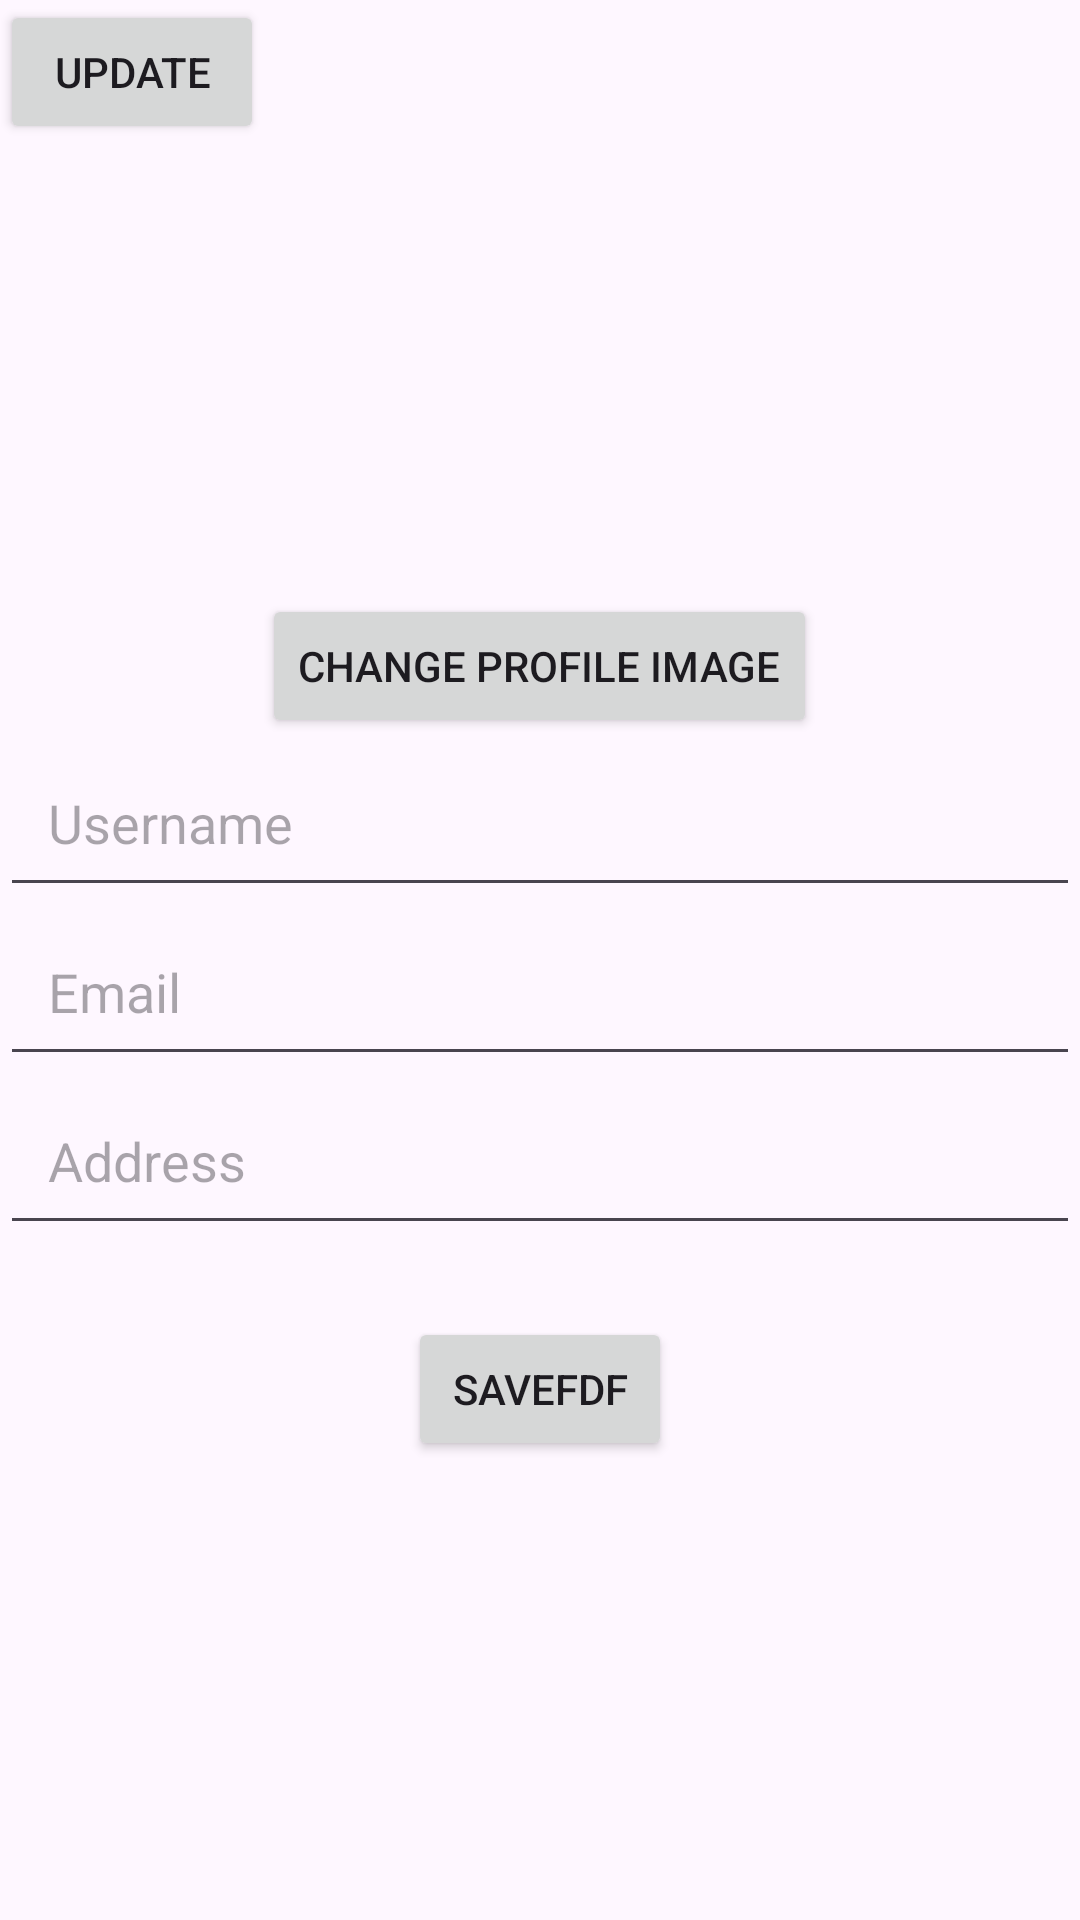

Android layout source for this screen:
<!-- AndroidManifest.xml: application theme Theme.Hiking_App -->
<!-- res/layout/activity_profile.xml -->
<?xml version="1.0" encoding="utf-8"?>
<RelativeLayout xmlns:android="http://schemas.android.com/apk/res/android"
    android:id="@+id/fragment_container"

    android:layout_width="match_parent"
    android:layout_height="match_parent">

    <ImageView
        android:id="@+id/profileImageView"
        android:layout_width="150dp"
        android:layout_height="150dp"
        android:scaleType="centerCrop"
        android:layout_centerHorizontal="true"
        android:layout_marginTop="32dp" />

    <Button
        android:id="@+id/changeImageButton"
        android:layout_width="wrap_content"
        android:layout_height="wrap_content"
        android:text="Change Profile Image"
        android:layout_below="@id/profileImageView"
        android:layout_centerHorizontal="true"
        android:layout_marginTop="16dp"/>

    <EditText
        android:id="@+id/usernameEditText"
        android:layout_width="match_parent"
        android:layout_height="wrap_content"
        android:hint="Username"
        android:layout_below="@id/changeImageButton"
        android:padding="16dp"/>

    <EditText
        android:id="@+id/emailEditText"
        android:layout_width="match_parent"
        android:layout_height="wrap_content"
        android:hint="Email"
        android:inputType="textEmailAddress"
        android:layout_below="@id/usernameEditText"
        android:padding="16dp"/>

    <EditText
        android:id="@+id/addressEditText"
        android:layout_width="match_parent"
        android:layout_height="wrap_content"
        android:hint="Address"
        android:layout_below="@id/emailEditText"
        android:padding="16dp"/>

    <Button
        android:id="@+id/saveButton"
        android:layout_width="wrap_content"
        android:layout_height="wrap_content"
        android:text="Savefdf"
        android:layout_below="@id/addressEditText"
        android:layout_centerHorizontal="true"
        android:layout_marginTop="24dp"/>
    <Button
        android:id="@+id/updateButton"
        android:layout_width="wrap_content"
        android:layout_height="wrap_content"
        android:text="Update"
        android:onClick="updateProfile" />


</RelativeLayout>
<!-- resources referenced by this layout -->
<resources>
  <style name="Theme.Hiking_App" parent="Base.Theme.Hiking_App" />
  <style name="Base.Theme.Hiking_App" parent="Theme.Material3.DayNight.NoActionBar">
          <item name="colorPrimary">@color/lavender</item>
          <item name="colorPrimaryVariant">@color/lavender</item>
          <item name="colorOnPrimary">@color/white</item>
          
          <item name="colorSecondary">@color/teal_200</item>
          <item name="colorSecondaryVariant">@color/teal_700</item>
          <item name="colorOnSecondary">@color/black</item>
          
          <item name="android:statusBarColor">?attr/colorPrimaryVariant</item>
          
      </style>
  <color name="lavender">#8692f7</color>
  <color name="white">#FFFFFFFF</color>
  <color name="teal_200">#FF03DAC5</color>
  <color name="teal_700">#FF018786</color>
  <color name="black">#FF000000</color>
</resources>
